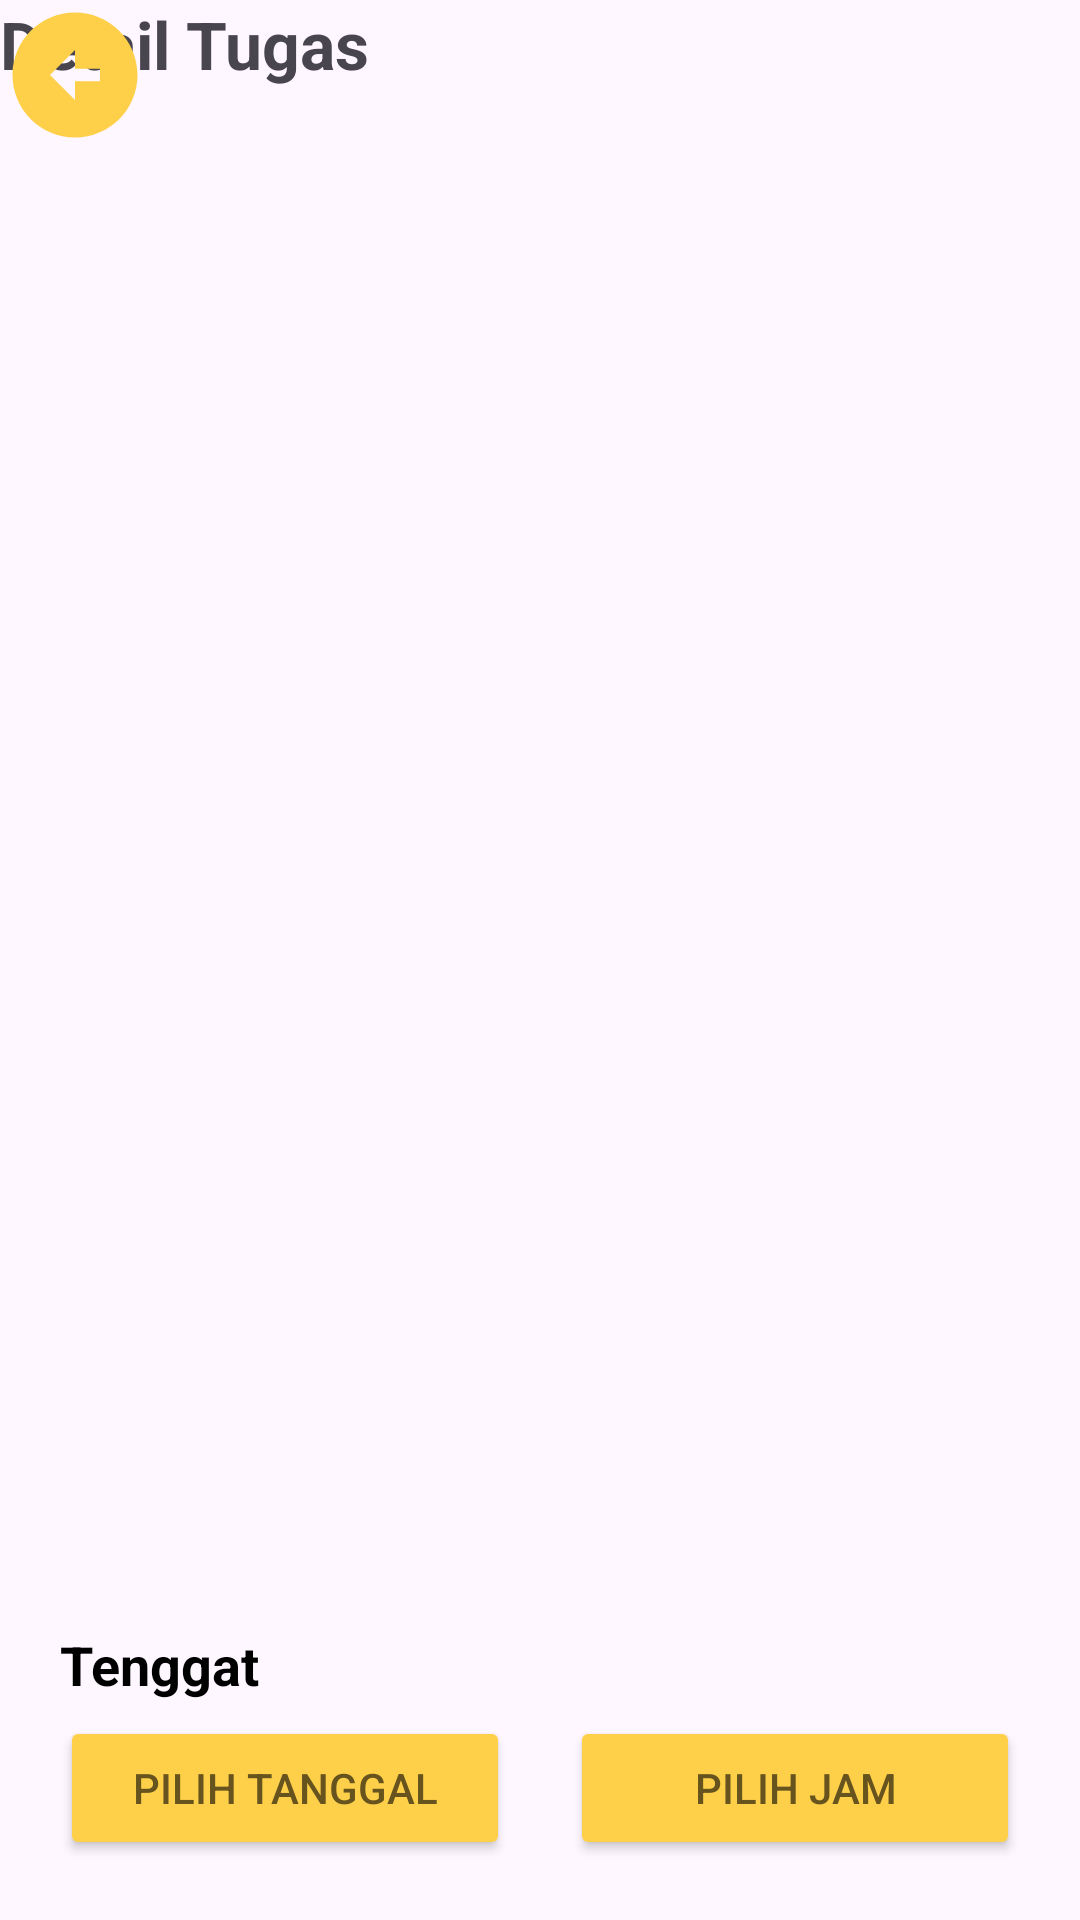

Produce the Android XML layout that renders to this screen, including the resource entries it uses.
<!-- AndroidManifest.xml: application theme Theme.TugasBesarPemrogramanMobile -->
<!-- res/layout/detail_tugas.xml -->
<?xml version="1.0" encoding="utf-8"?>
<androidx.constraintlayout.widget.ConstraintLayout xmlns:android="http://schemas.android.com/apk/res/android"
    xmlns:app="http://schemas.android.com/apk/res-auto"
    xmlns:tools="http://schemas.android.com/tools"
    android:layout_width="match_parent"
    android:layout_height="match_parent"
    tools:context=".DetailTugasActivity">


    <TextView
        android:id="@+id/titleDetailTask"
        android:layout_width="wrap_content"
        android:layout_height="wrap_content"
        android:layout_margin="20dp"
        android:text="Detail Tugas"
        android:textSize="22sp"
        android:textStyle="bold"
        tools:layout_editor_absoluteX="70dp"
        tools:layout_editor_absoluteY="19dp" />

    <ImageView
        android:id="@+id/btn_back"
        android:layout_width="50dp"
        android:layout_height="50dp"
        android:layout_margin="8dp"
        android:src="@drawable/baseline_arrow_circle_left_24"
        tools:layout_editor_absoluteX="16dp"
        tools:layout_editor_absoluteY="10dp" />

    <TextView
        android:id="@+id/textTenggat"
        android:layout_width="wrap_content"
        android:layout_height="wrap_content"
        android:text="Tenggat"
        android:textColor="#000000"
        android:textSize="18sp"
        android:textStyle="bold"
        app:layout_constraintBottom_toTopOf="@+id/btn_datePicker"
        app:layout_constraintStart_toStartOf="@+id/btn_datePicker"
        android:layout_marginBottom="5dp" />


    <Button
        android:id="@+id/btn_datePicker"
        android:layout_width="150dp"
        android:layout_height="wrap_content"
        android:text="Pilih Tanggal"
        app:layout_constraintStart_toStartOf="parent"
        app:layout_constraintEnd_toStartOf="@+id/btn_timePicker"
        app:layout_constraintBottom_toBottomOf="parent"
        app:layout_constraintHorizontal_bias="0.5"
        app:layout_constraintWidth_default="wrap"
        android:layout_marginBottom="20dp"
        android:textColor="#66531D"
        app:cornerRadius="10dp"
        android:backgroundTint="#FED049"/>

    <Button
        android:id="@+id/btn_timePicker"
        android:layout_width="150dp"
        android:layout_height="wrap_content"
        android:text="Pilih Jam"
        app:layout_constraintStart_toEndOf="@+id/btn_datePicker"
        app:layout_constraintEnd_toEndOf="parent"
        app:layout_constraintBottom_toBottomOf="parent"
        app:layout_constraintHorizontal_bias="0.5"
        app:layout_constraintWidth_default="wrap"
        android:layout_marginBottom="20dp"
        android:textColor="#66531D"
        app:cornerRadius="10dp"
        android:backgroundTint="#FED049"
        />





</androidx.constraintlayout.widget.ConstraintLayout>
<!-- resources referenced by this layout -->
<resources>
  <!-- drawable baseline_arrow_circle_left_24 (drawable) -->
  <vector android:height="24dp" android:tint="#FED049"
      android:viewportHeight="24" android:viewportWidth="24"
      android:width="24dp" xmlns:android="http://schemas.android.com/apk/res/android">
      <path android:fillColor="@android:color/white" android:pathData="M2,12c0,5.52 4.48,10 10,10s10,-4.48 10,-10c0,-5.52 -4.48,-10 -10,-10C6.48,2 2,6.48 2,12zM12,11l4,0v2l-4,0l0,3l-4,-4l4,-4L12,11z"/>
  </vector>
  <style name="Theme.TugasBesarPemrogramanMobile" parent="Base.Theme.TugasBesarPemrogramanMobile" />
  <style name="Base.Theme.TugasBesarPemrogramanMobile" parent="Theme.Material3.DayNight.NoActionBar">
          
          
      </style>
</resources>
